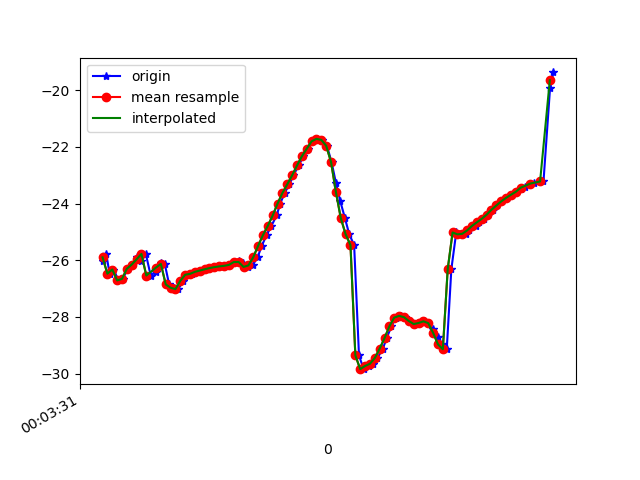

The file beside this chart, header and first rows:
1617667411121, 363047753189975, -26.030308, 10.126947, -13.340053
1617667411135, 363047772420745, -25.77, 10.16, -13.04
1617667411149, 363047791651515, -26.47, 10.52, -13.78
1617667411165, 363047810882285, -26.33, 10.48, -13.48
1617667411186, 363047830113055, -26.71, 11.55, -13.52
1617667411204, 363047849343825, -26.66, 11.31, -13.26
1617667411223, 363047868574595, -26.3, 11.62, -12.85
1617667411240, 363047887805365, -26.15, 11.53, -12.67
1617667411261, 363047907036135, -25.9, 12.11, -11.88
1617667411279, 363047926266905, -26.04, 12.07, -12.25
1617667411298, 363047945497675, -25.78, 12.04, -11.5
1617667411318, 363047964728445, -26.54, 12.59, -12.47
1617667411341, 363047983959215, -26.4, 12.48, -12.34
1617667411359, 363048003189985, -26.11, 12.7, -11.42
1617667411376, 363048022420755, -26.13, 10.37, -12.26
1617667411394, 363048041651525, -26.85, 12.57, -11.76
1617667411413, 363048060882295, -26.97, 13.43, -11.43
1617667411432, 363048080113065, -27.02, 13.33, -11.77
1617667411451, 363048099343835, -26.73, 13.26, -11.16
1617667411471, 363048118574605, -26.51, 13.35, -10.67
1617667411490, 363048137805375, -26.48, 13.25, -10.69
1617667411507, 363048157036145, -26.41, 13.18, -10.58
1617667411527, 363048176266915, -26.36, 13.12, -10.49
1617667411547, 363048195497685, -26.32, 13.08, -10.41
1617667411565, 363048214728455, -26.28, 13.06, -10.33
1617667411587, 363048233959225, -26.24, 13.01, -10.28
1617667411604, 363048253189995, -26.22, 12.93, -10.22
1617667411623, 363048272420765, -26.2, 12.86, -10.17
1617667411642, 363048291651535, -26.16, 12.82, -10.12
1617667411661, 363048310882305, -26.06, 12.83, -10.11
1617667411680, 363048330113075, -26.03, 12.67, -10.21
1617667411699, 363048349343845, -26.09, 12.15, -10.41
1617667411719, 363048368574615, -26.24, 11.44, -10.8
1617667411737, 363048387805385, -26.18, 10.82, -11.53
1617667411758, 363048407036155, -25.89, 10.19, -12.6
1617667411775, 363048426266925, -25.49, 9.325, -14.02
1617667411795, 363048445497695, -25.11, 8.166, -15.84
1617667411815, 363048464728465, -24.78, 6.938, -18.01
1617667411836, 363048483959235, -24.42, 5.834, -20.48
1617667411851, 363048503190005, -24, 4.812, -23.19
1617667411869, 363048522420775, -23.63, 3.686, -26.05
1617667411889, 363048541651545, -23.32, 2.488, -29.04
1617667411905, 363048560882315, -23, 1.355, -32.12
1617667411927, 363048580113085, -22.66, 0.2777, -35.18
1617667411946, 363048599343855, -22.33, -0.7936, -38.12
1617667411967, 363048618574625, -22.07, -1.821, -40.92
1617667411984, 363048637805395, -21.81, -2.688, -43.62
1617667412003, 363048657036165, -21.72, -3.559, -46.27
1617667412022, 363048676266935, -21.76, -4.601, -48.63
1617667412043, 363048695497705, -21.96, -5.719, -50.62
1617667412062, 363048714728475, -22.53, -6.864, -52.49
1617667412080, 363048733959245, -23.27, -7.958, -54.15
1617667412098, 363048753190015, -23.92, -9.006, -55.35
1617667412117, 363048772420785, -24.51, -9.987, -56.11
1617667412135, 363048791651555, -25.09, -10.83, -56.6
1617667412155, 363048810882325, -25.47, -11.3, -56.76
1617667412175, 363048830113095, -29.35, -8.462, -54.38
1617667412194, 363048849343865, -29.84, -11.31, -55.78
1617667412215, 363048868574635, -29.73, -10.99, -54.71
1617667412231, 363048887938054, -29.65, -10.51, -53.31
1617667412251, 363048907168824, -29.45, -9.778, -51.5
... 37 more rows
